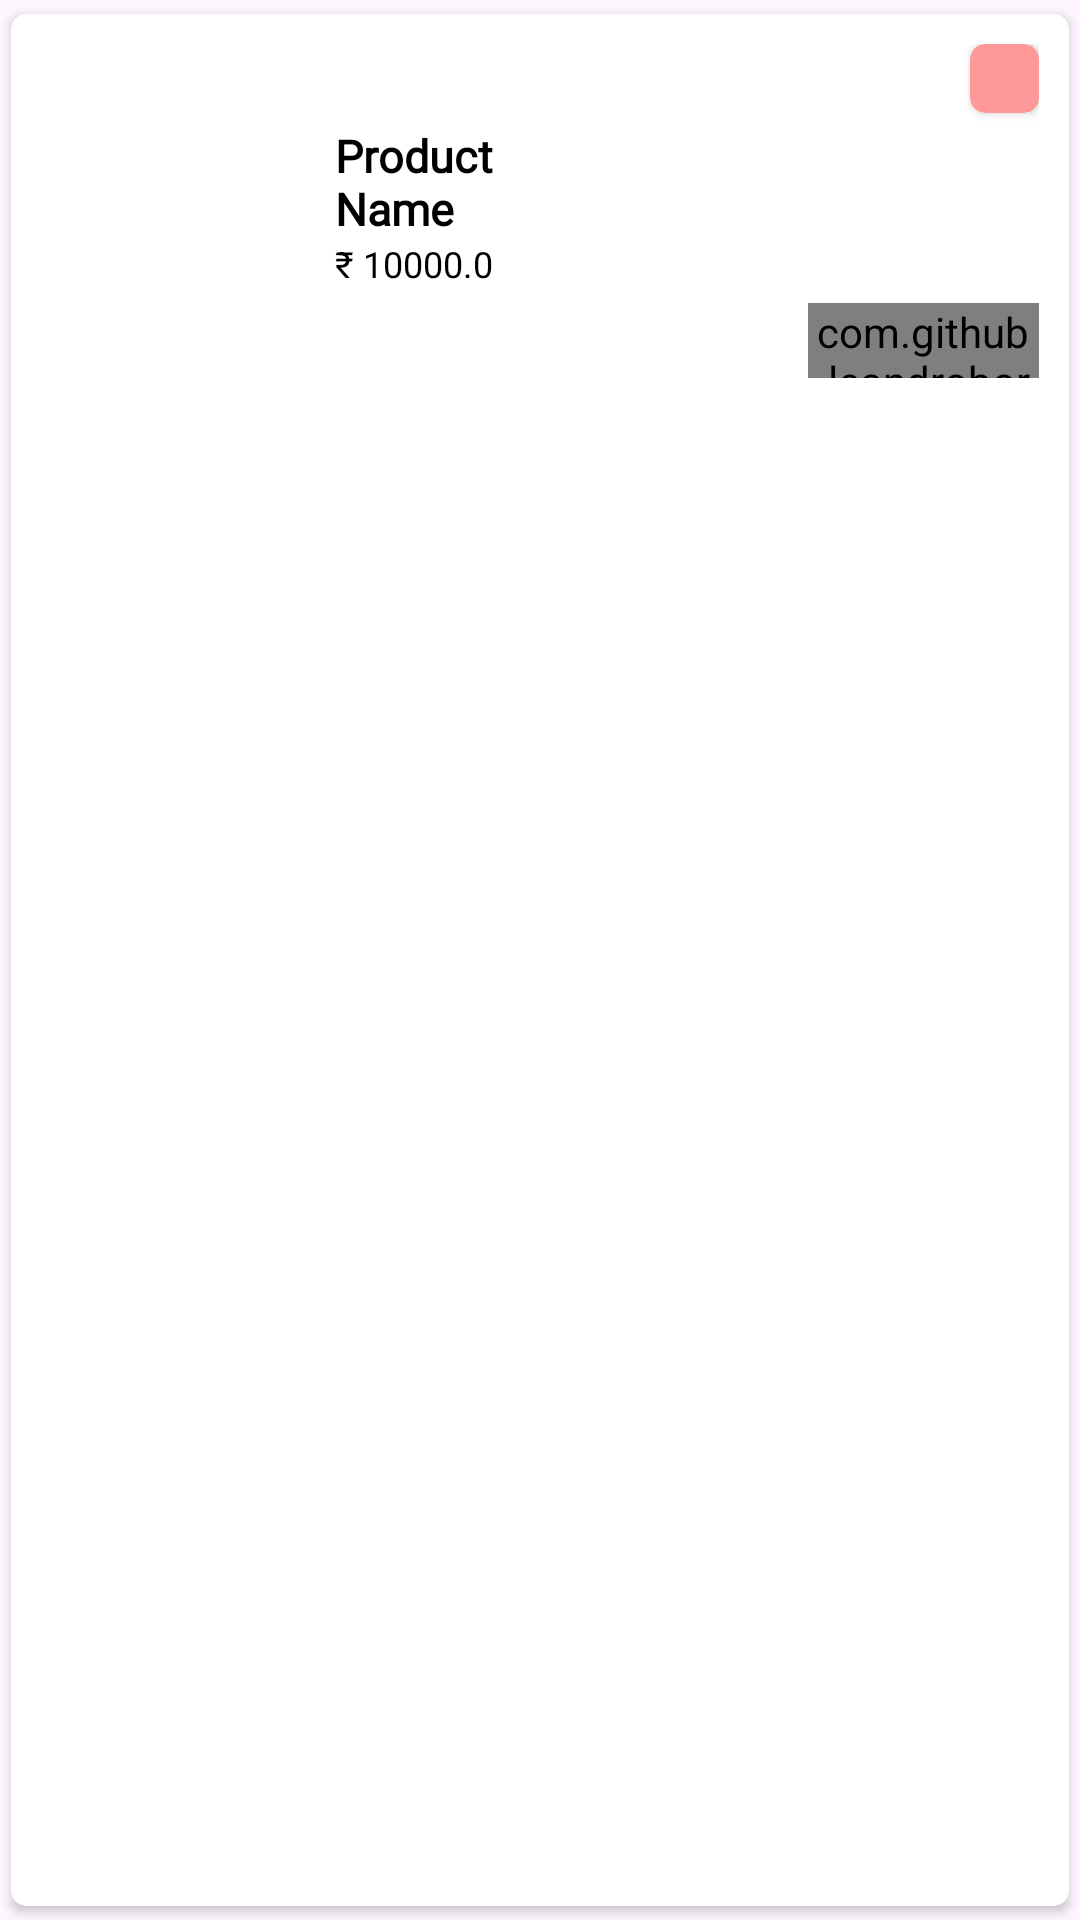

Here is an Android app screen rendered from its layout file. Give the layout XML and the strings, colors and styles it references.
<!-- AndroidManifest.xml: application theme Theme.EKart -->
<!-- res/layout/special_products_rv_item.xml -->
<?xml version="1.0" encoding="utf-8"?>
<androidx.cardview.widget.CardView xmlns:android="http://schemas.android.com/apk/res/android"
    xmlns:app="http://schemas.android.com/apk/res-auto"
    android:layout_width="230dp"
    android:layout_height="wrap_content"
    android:elevation="10dp"
    android:id="@+id/cvMain"
    app:cardCornerRadius="5dp"
    android:backgroundTint="@color/white"
    app:cardUseCompatPadding="true">

    <androidx.constraintlayout.widget.ConstraintLayout
        android:layout_width="match_parent"
        android:layout_height="match_parent"
        android:layout_margin="10dp">

        <ImageView
            android:id="@+id/iv_product_img"
            android:layout_width="90dp"
            android:layout_height="90dp"
            android:src="@drawable/ic_launcher_background"
            app:layout_constraintBottom_toBottomOf="parent"
            app:layout_constraintStart_toStartOf="parent"
            app:layout_constraintTop_toTopOf="parent" />

        <TextView
            android:id="@+id/tv_product_name"
            android:layout_width="80dp"
            android:layout_height="wrap_content"
            android:layout_marginStart="8dp"
            android:layout_marginTop="4dp"
            android:fontFamily="@font/poppins_light"
            android:maxLines="2"
            android:text="@string/product_name"
            android:textColor="@color/black"
            android:textSize="15sp"
            android:textStyle="bold"
            app:layout_constraintStart_toEndOf="@id/iv_product_img"
            app:layout_constraintTop_toBottomOf="@id/iv_favourite_img_bg" />

        <TextView
            android:id="@+id/tv_product_price"
            android:text="@string/product_price"
            android:layout_width="80dp"
            android:layout_height="wrap_content"
            android:textColor="@color/black"
            android:textSize="12sp"
            app:layout_constraintTop_toBottomOf="@id/tv_product_name"
            app:layout_constraintStart_toStartOf="@id/tv_product_name"/>
        <androidx.cardview.widget.CardView
            android:id="@+id/iv_favourite_img_bg"
            android:backgroundTint="@color/g_light_red"
            android:layout_width="23dp"
            app:cardCornerRadius="5dp"
            app:layout_constraintTop_toTopOf="parent"
            app:layout_constraintEnd_toEndOf="parent"
            android:layout_height="23dp">
            <ImageView
                android:id="@+id/iv_favourite_img"
                android:src="@drawable/ic_favorite"
                android:layout_gravity="center"
                android:layout_width="10dp"
                android:layout_height="10dp"/>
        </androidx.cardview.widget.CardView>

        <com.github.leandroborgesferreira.loadingbutton.customViews.CircularProgressButton
            android:id="@+id/tv_add_to_cart"
            android:text="@string/add_to_cart"
            android:textSize="11sp"
            android:layout_marginTop="5dp"
            app:layout_constraintTop_toBottomOf="@id/tv_product_price"
            app:layout_constraintEnd_toEndOf="parent"
            android:fontFamily="@font/poppins_light"
            style="@style/blueButtonStyle"
            android:layout_width="77dp"
            android:layout_height="25dp"/>
    </androidx.constraintlayout.widget.ConstraintLayout>
</androidx.cardview.widget.CardView>
<!-- resources referenced by this layout -->
<resources>
  <color name="black">#FF000000</color>
  <color name="g_light_red">#FF9999</color>
  <color name="white">#FFFFFFFF</color>
  <string name="add_to_cart">Add to Cart</string>
  <string name="product_name">Product Name</string>
  <string name="product_price">₹ 10000.0</string>
  <style name="blueButtonStyle">
          <item name="android:background">@drawable/blue_btn_bg</item>
          <item name="android:textColor">@color/white</item>
          <item name="android:fontFamily">@font/poppins_black</item>
          <item name="android:textAllCaps">false</item>
          <item name="android:textSize">@dimen/h2TextSize</item>
      </style>
  <style name="Theme.EKart" parent="Base.Theme.EKart" />
  <!-- drawable blue_btn_bg (drawable) -->
  <?xml version="1.0" encoding="utf-8"?>
  <selector xmlns:android="http://schemas.android.com/apk/res/android">
  <item>
      <shape android:shape="rectangle">
          <corners android:radius="@dimen/btnCorners"/>
          <solid android:color="@color/g_blue"/>
      </shape>
  </item>
  </selector>
  <dimen name="h2TextSize">17dp</dimen>
  <style name="Base.Theme.EKart" parent="Theme.Material3.Light.NoActionBar">
          
          
      </style>
  <dimen name="btnCorners">5dp</dimen>
  <color name="g_blue">#000DAE</color>
</resources>
